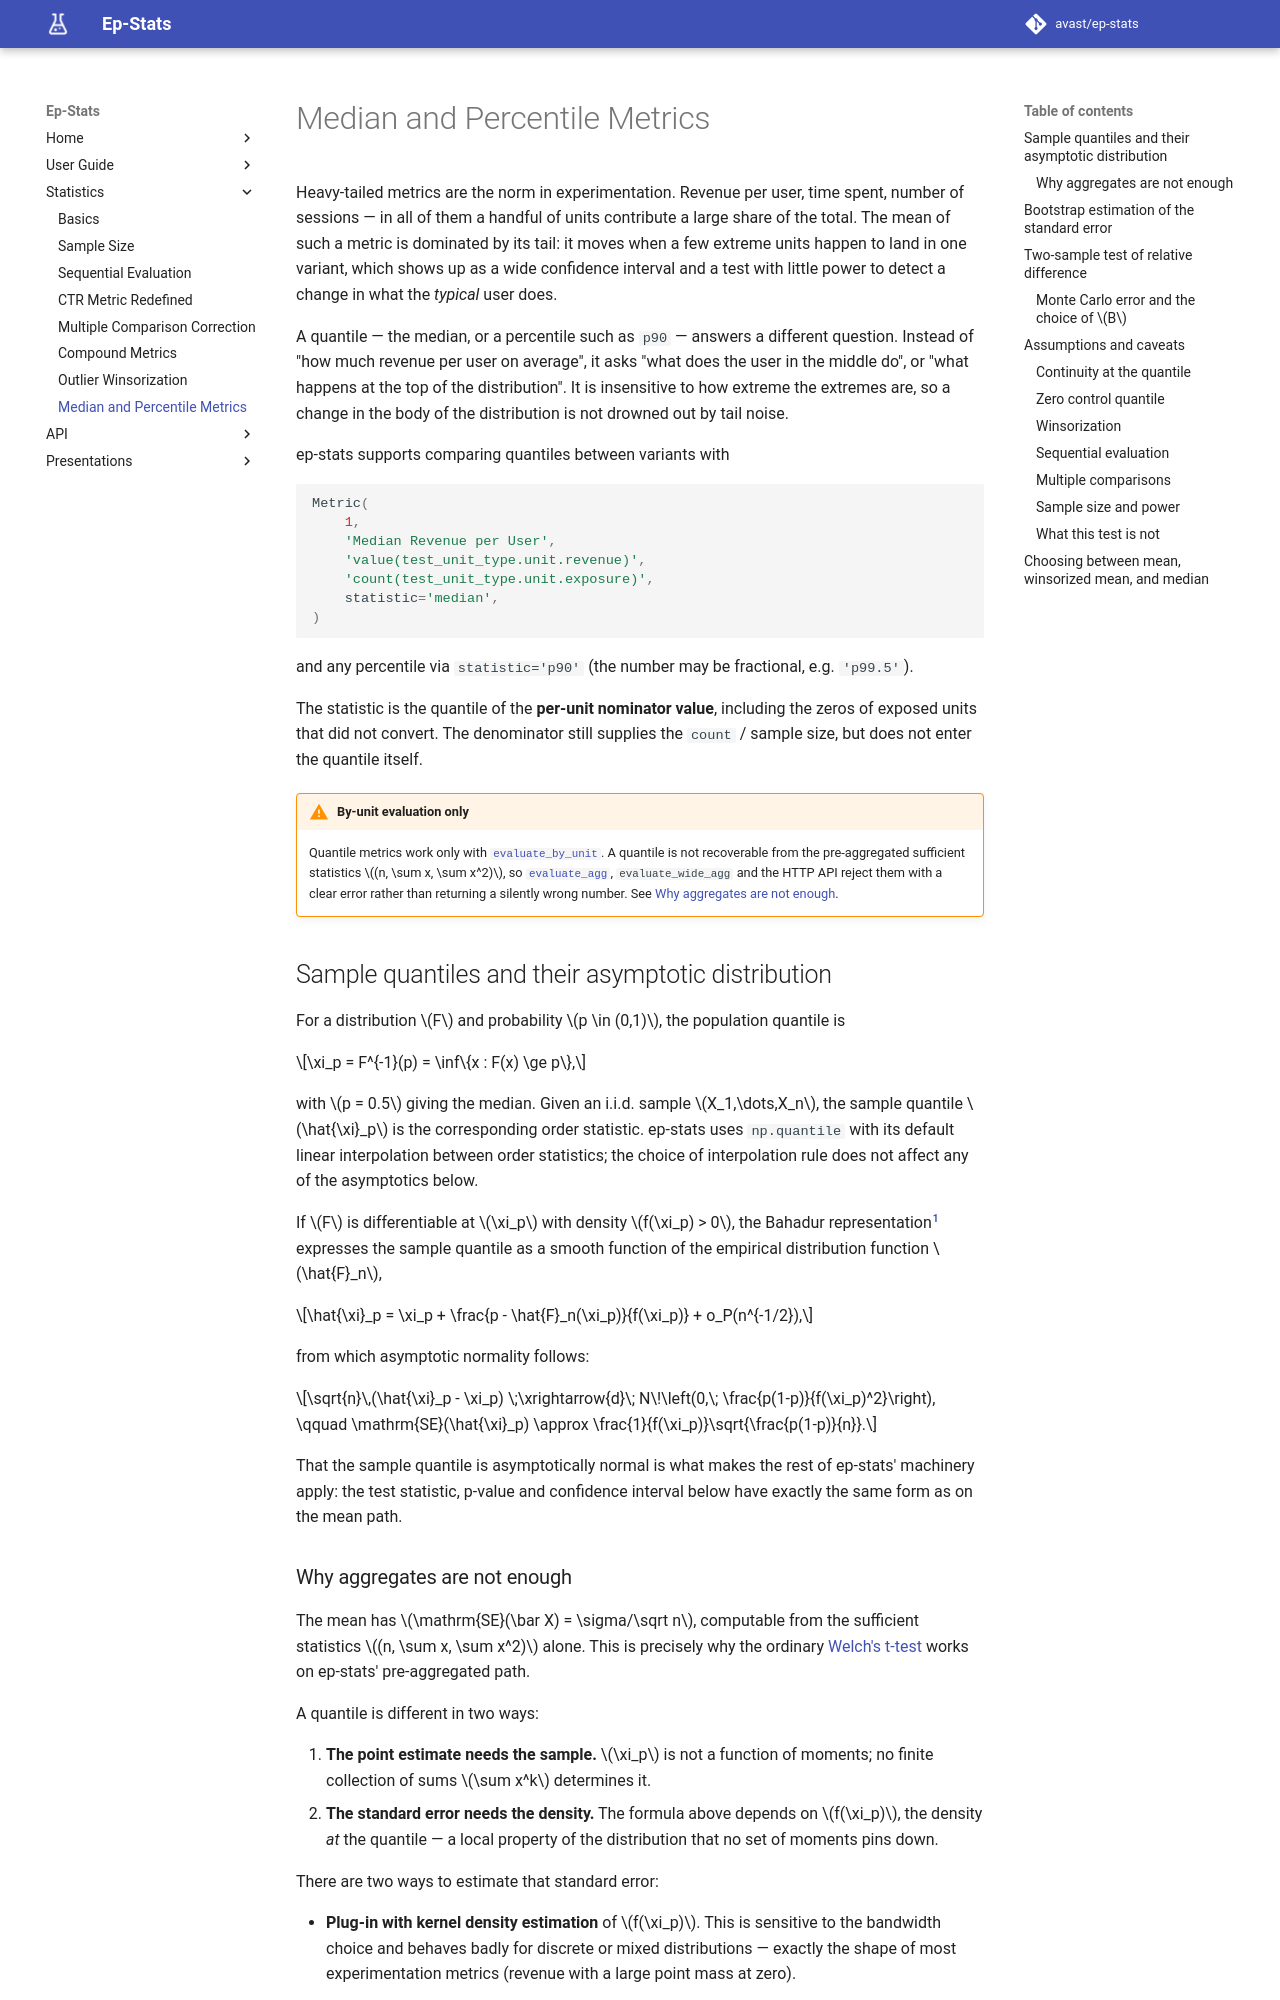

repository: ondraz/ep-stats · page: stats/percentiles.html · generator: mkdocs

# Median and Percentile Metrics

Heavy-tailed metrics are the norm in experimentation. Revenue per user, time spent, number of
sessions — in all of them a handful of units contribute a large share of the total. The mean of such
a metric is dominated by its tail: it moves when a few extreme units happen to land in one variant,
which shows up as a wide confidence interval and a test with little power to detect a change in what
the *typical* user does.

A quantile — the median, or a percentile such as `p90` — answers a different question. Instead of
"how much revenue per user on average", it asks "what does the user in the middle do", or "what
happens at the top of the distribution". It is insensitive to how extreme the extremes are, so a
change in the body of the distribution is not drowned out by tail noise.

ep-stats supports comparing quantiles between variants with

```python
Metric(
    1,
    'Median Revenue per User',
    'value(test_unit_type.unit.revenue)',
    'count(test_unit_type.unit.exposure)',
    statistic='median',
)
```

and any percentile via `statistic='p90'` (the number may be fractional, e.g. `'p99.5'`).

The statistic is the quantile of the **per-unit nominator value**, including the zeros of exposed
units that did not convert. The denominator still supplies the `count` / sample size, but does not
enter the quantile itself.

!!! warning "By-unit evaluation only"
    Quantile metrics work only with
    [`evaluate_by_unit`][epstats.toolkit.experiment.Experiment.evaluate_by_unit].
    A quantile is not recoverable from the pre-aggregated sufficient statistics
    $(n, \sum x, \sum x^2)$, so [`evaluate_agg`][epstats.toolkit.experiment.Experiment.evaluate_agg],
    `evaluate_wide_agg` and the HTTP API reject them with a clear error rather than returning a
    silently wrong number. See [Why aggregates are not enough](#why-aggregates-are-not-enough).

## Sample quantiles and their asymptotic distribution

For a distribution $F$ and probability $p \in (0,1)$, the population quantile is

$$\xi_p = F^{-1}(p) = \inf\{x : F(x) \ge p\},$$

with $p = 0.5$ giving the median. Given an i.i.d. sample $X_1,\dots,X_n$, the sample quantile
$\hat{\xi}_p$ is the corresponding order statistic. ep-stats uses `np.quantile` with its default
linear interpolation between order statistics; the choice of interpolation rule does not affect any
of the asymptotics below.

If $F$ is differentiable at $\xi_p$ with density $f(\xi_p) > 0$, the Bahadur representation[^bahadur]
expresses the sample quantile as a smooth function of the empirical distribution function
$\hat{F}_n$,

$$\hat{\xi}_p = \xi_p + \frac{p - \hat{F}_n(\xi_p)}{f(\xi_p)} + o_P(n^{-1/2}),$$

from which asymptotic normality follows:

$$\sqrt{n}\,(\hat{\xi}_p - \xi_p) \;\xrightarrow{d}\; N\!\left(0,\; \frac{p(1-p)}{f(\xi_p)^2}\right),
\qquad \mathrm{SE}(\hat{\xi}_p) \approx \frac{1}{f(\xi_p)}\sqrt{\frac{p(1-p)}{n}}.$$

That the sample quantile is asymptotically normal is what makes the rest of ep-stats' machinery
apply: the test statistic, p-value and confidence interval below have exactly the same form as on
the mean path.
